The GitHub repository Aryawwww/Image-Programming-group-10 contains a labelled image folder "dataset" with 5 categories: tomato bacterial spot, tomato late blight, tomato septoria leaf spot, tomato yellow leaf curl virus, tomato healthy. Examples follow, each with its label.

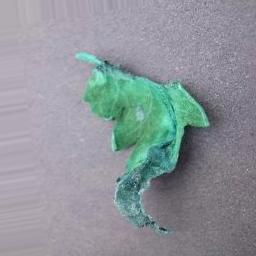
Label: tomato late blight

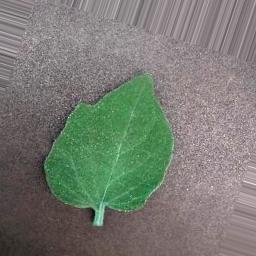
Label: tomato bacterial spot

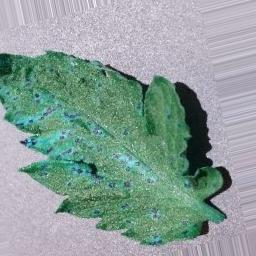
Label: tomato septoria leaf spot

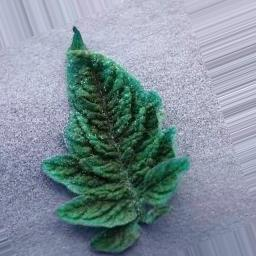
Label: tomato yellow leaf curl virus

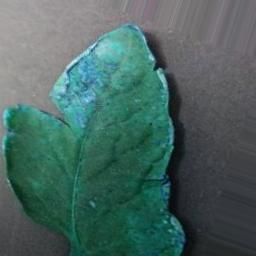
Label: tomato healthy

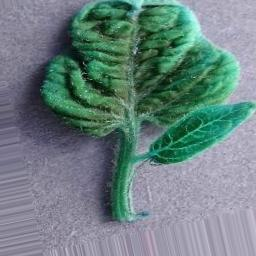
Label: tomato yellow leaf curl virus
